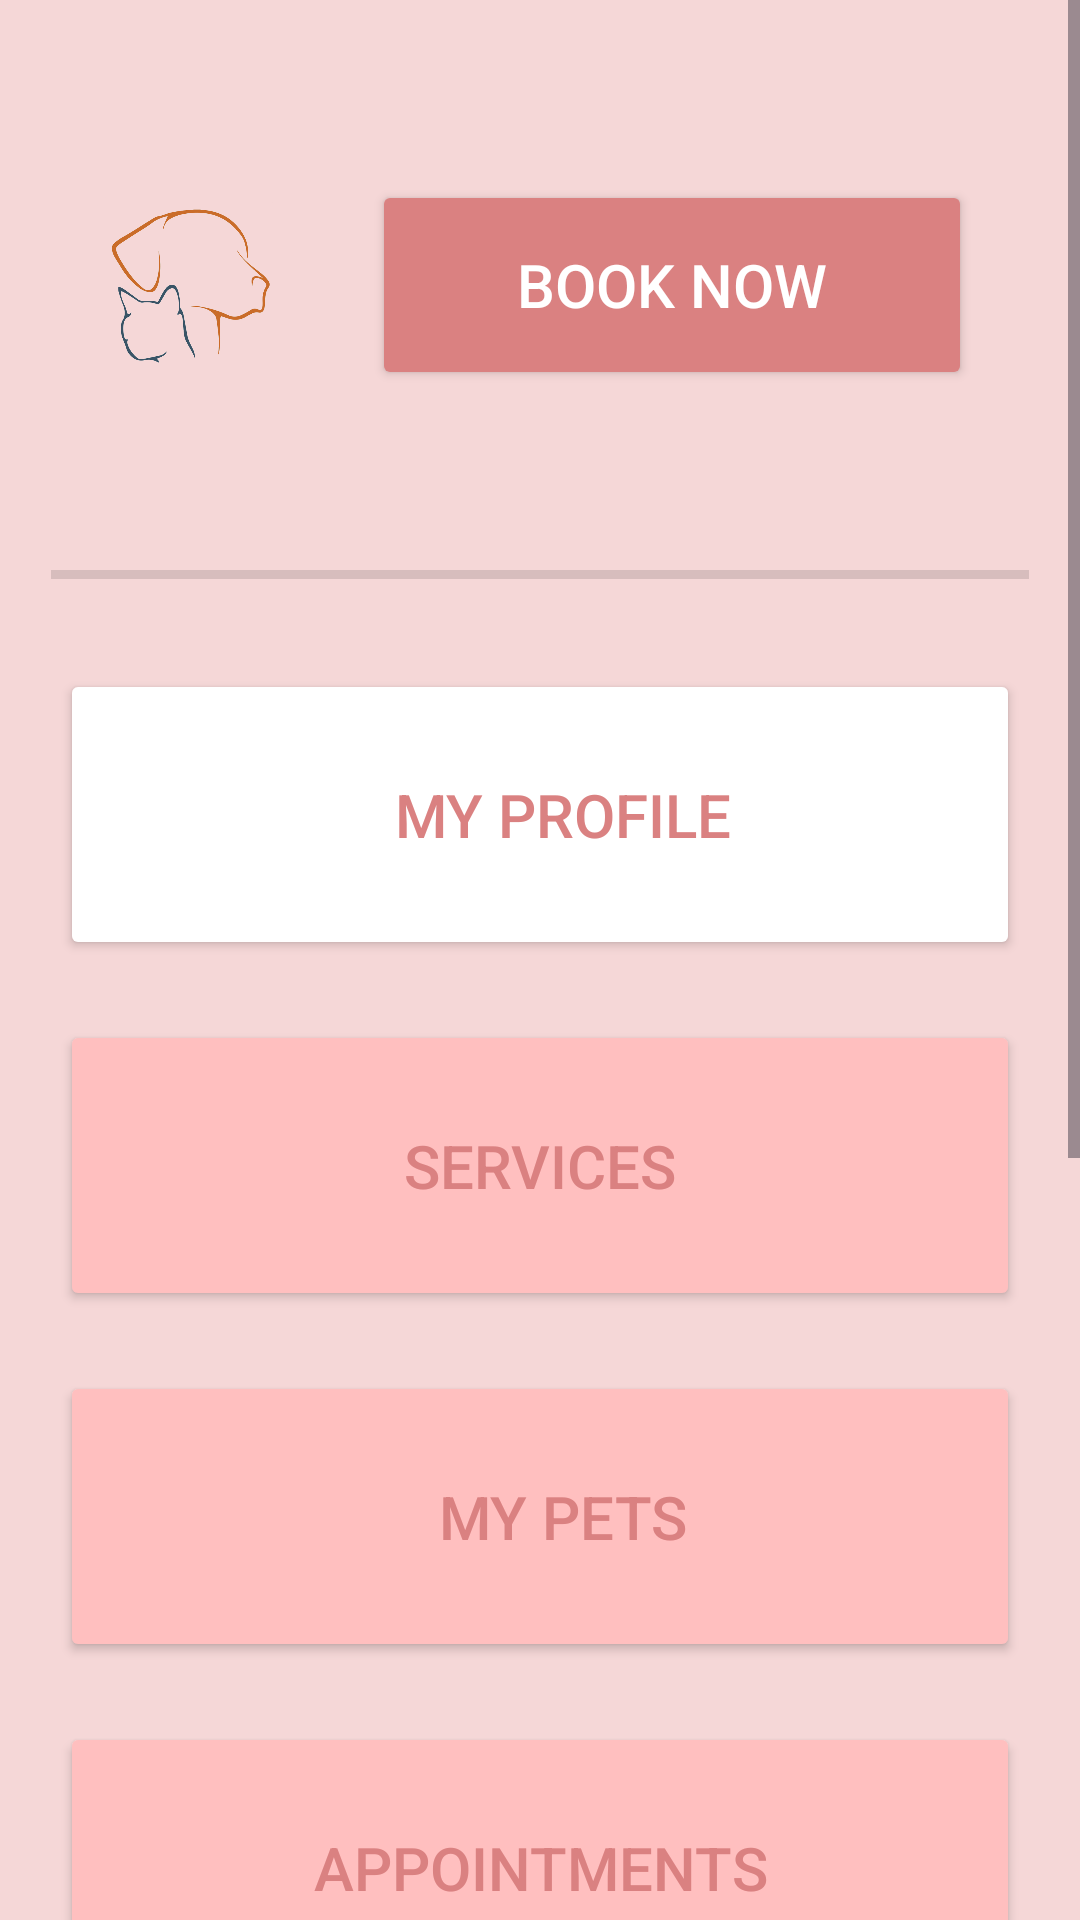

Android layout source for this screen:
<!-- AndroidManifest.xml: application theme Theme.Group3ProjectPetCare -->
<!-- res/layout/activity_user_main_interface.xml -->
<?xml version="1.0" encoding="utf-8"?>
<RelativeLayout xmlns:android="http://schemas.android.com/apk/res/android"
    xmlns:app="http://schemas.android.com/apk/res-auto"
    xmlns:tools="http://schemas.android.com/tools"
    android:layout_width="match_parent"
    android:layout_height="match_parent"
    android:background="#F5D7D7"
    tools:context=".UserMainInterface">

    <ScrollView
        android:layout_width="match_parent"
        android:layout_height="match_parent">

        <LinearLayout
            android:layout_width="match_parent"
            android:layout_height="wrap_content"
            android:orientation="vertical" >

            <LinearLayout
                android:layout_width="match_parent"
                android:layout_height="match_parent"
                android:layout_margin="20dp"
                android:orientation="horizontal">

                <ImageView
                    android:id="@+id/mainUILogo"
                    android:layout_width="150dp"
                    android:layout_height="150dp"
                    android:layout_weight="1"
                    app:srcCompat="@drawable/pngegg" />

                <Button
                    android:id="@+id/fixedButton"
                    android:layout_width="200dp"
                    android:layout_height="70dp"
                    android:layout_margin="16dp"
                    android:backgroundTint="#DA8181"
                    android:layout_gravity="center"
                    android:text="Book Now"
                    android:textColor="#FFFFFF"
                    android:textSize="20sp"
                    app:icon="@drawable/baseline_add_24"
                    app:iconSize="50dp" />


            </LinearLayout>

            <View
                android:id="@+id/divider"
                android:layout_width="match_parent"
                android:layout_height="3dp"
                android:layout_marginLeft="17dp"
                android:layout_marginRight="17dp"
                android:layout_marginBottom="10sp"
                android:background="?android:attr/listDivider" />

            <Button
                android:id="@+id/profileButton"
                android:layout_width="match_parent"
                android:layout_height="97dp"
                android:layout_marginLeft="20sp"
                android:layout_marginTop="20sp"
                android:layout_marginRight="20sp"
                android:backgroundTint="#FFBFBF"
                android:backgroundTintMode="add"
                android:isScrollContainer="false"
                android:text="   My Profile"
                android:textColor="#DA8181"
                android:textSize="20dp"
                app:icon="@drawable/pngtreevector_edit_profile_icon_4102538"
                app:iconGravity="textEnd"
                app:iconPadding="98dp"
                app:iconSize="70dp" />

            <Button
                android:id="@+id/servicesButton"
                android:layout_width="match_parent"
                android:layout_height="97dp"
                android:layout_marginLeft="20sp"
                android:layout_marginTop="20sp"
                android:layout_marginRight="20sp"
                android:backgroundTint="#FFBFBF"
                android:isScrollContainer="false"
                android:text="Services"
                android:textColor="#DA8181"
                android:textSize="20dp"
                app:icon="@drawable/pngegg__5_"
                app:iconGravity="textEnd"
                app:iconPadding="115dp"
                app:iconSize="50dp" />

            <Button
                android:id="@+id/petsButton"
                android:layout_width="match_parent"
                android:layout_height="97dp"
                android:layout_marginLeft="20sp"
                android:layout_marginTop="20sp"
                android:layout_marginRight="20sp"
                android:backgroundTint="#FFBFBF"
                android:isScrollContainer="false"
                android:text="   My Pets"
                android:textColor="#DA8181"
                android:textSize="20dp"
                app:icon="@drawable/pngegg__6_"
                app:iconGravity="textEnd"
                app:iconPadding="113dp"
                app:iconSize="70dp" />

            <Button
                android:id="@+id/appointmentButton"
                android:layout_width="match_parent"
                android:layout_height="97dp"
                android:layout_marginLeft="20sp"
                android:layout_marginTop="20sp"
                android:layout_marginRight="20sp"
                android:backgroundTint="#FFBFBF"
                android:isScrollContainer="false"
                android:text="Appointments"
                android:textColor="#DA8181"
                android:textSize="20dp"
                app:icon="@drawable/pngegg__7_"
                app:iconGravity="textEnd"
                app:iconPadding="70dp"
                app:iconSize="50dp" />



            <Button
                android:id="@+id/aboutButton"
                android:layout_width="match_parent"
                android:layout_height="97dp"
                android:layout_marginLeft="20sp"
                android:layout_marginTop="20sp"
                android:layout_marginRight="20sp"
                android:backgroundTint="#FFBFBF"
                android:isScrollContainer="false"
                android:text="About Us"
                android:textColor="#DA8181"
                android:textSize="20dp"
                app:icon="@drawable/pngegg__2_"
                app:iconGravity="textEnd"
                app:iconPadding="115dp"
                app:iconSize="50dp" />

            <View
                android:id="@+id/divider4"
                android:layout_width="match_parent"
                android:layout_height="3dp"
                android:layout_marginLeft="17dp"
                android:layout_marginTop="20dp"
                android:layout_marginRight="17dp"
                android:background="?android:attr/listDivider" />

            <ImageView
                android:id="@+id/imageView2"
                android:layout_width="200dp"
                android:layout_height="200dp"
                android:layout_gravity="center"
                android:layout_marginTop="50sp"
                app:srcCompat="@drawable/pngegg__1_" />

        </LinearLayout>
    </ScrollView>
</RelativeLayout>
<!-- resources referenced by this layout -->
<resources>
  <!-- drawable pngegg: png bitmap (drawable, 81092 bytes) -->
  <!-- drawable pngegg__6_: png bitmap (drawable, 12211 bytes) -->
  <style name="Theme.Group3ProjectPetCare" parent="Base.Theme.Group3ProjectPetCare" />
  <style name="Base.Theme.Group3ProjectPetCare" parent="Theme.Material3.DayNight.NoActionBar">
          
          
      </style>
</resources>
